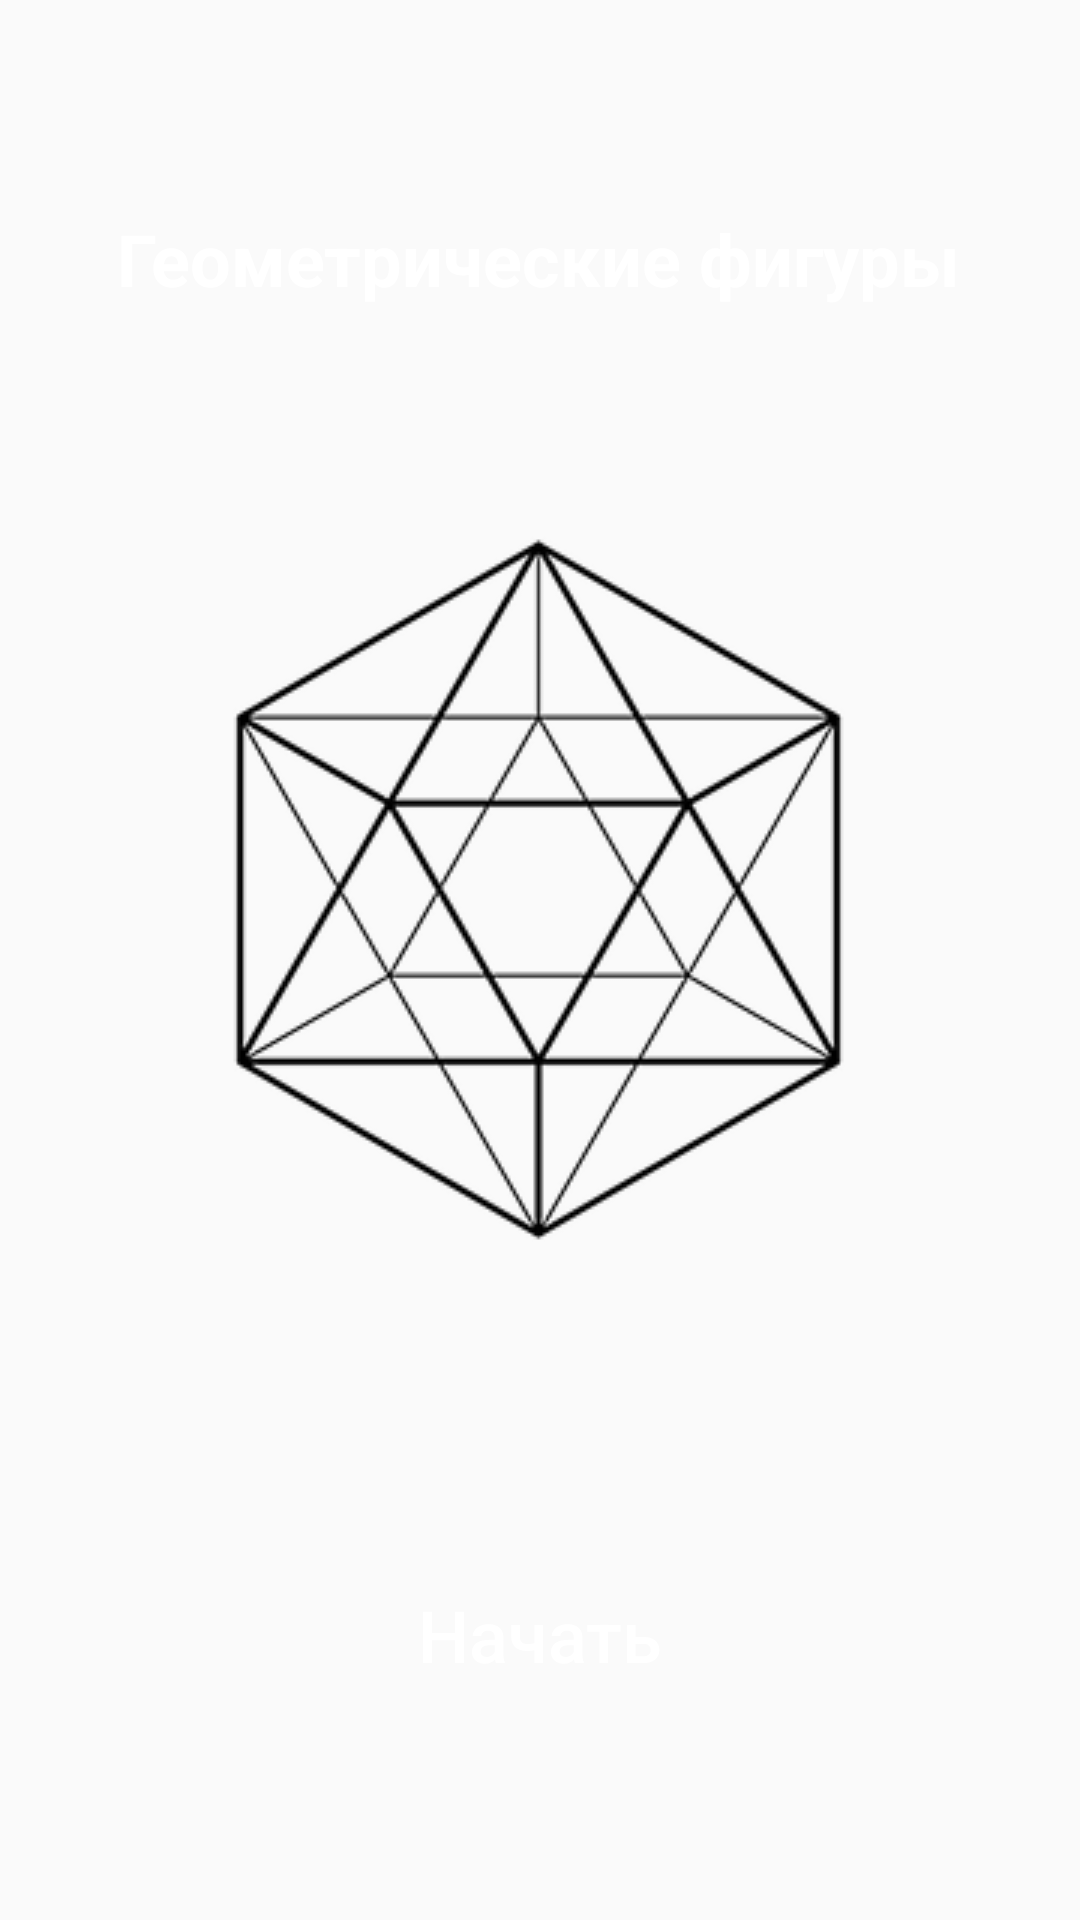

Layout XML and referenced resources for this Android screen:
<!-- AndroidManifest.xml: application theme Theme.UP_Ratovskij -->
<!-- res/layout/first_activity.xml -->
<?xml version="1.0" encoding="utf-8"?>
<RelativeLayout xmlns:android="http://schemas.android.com/apk/res/android"
    xmlns:app="http://schemas.android.com/apk/res-auto"
    xmlns:tools="http://schemas.android.com/tools"
    android:layout_width="match_parent"
    android:layout_height="match_parent"
    android:background="@color/background"
    tools:context=".MainActivity">

    <TextView
        android:layout_width="wrap_content"
        android:layout_height="wrap_content"
        android:layout_marginLeft="39dp"
        android:layout_marginTop="70dp"
        android:text="@string/text1"
        android:textColor="@color/white"
        android:textSize="24sp"
        android:textStyle="bold"/>
    <ImageView
        android:layout_width="253dp"
        android:layout_height="253dp"
        android:layout_marginTop="170dp"
        android:layout_marginLeft="53dp"
        android:background="@drawable/geometry"/>
    <Button
        android:layout_width="330dp"
        android:layout_height="50dp"
        android:textSize="24sp"
        android:textAllCaps="false"
        android:text="@string/text2"
        android:textColor="@color/white"
        android:background="@drawable/button"
        android:layout_marginTop="520dp"
        android:layout_marginLeft="15dp"
        android:onClick="Navigate"/>
</RelativeLayout>
<!-- resources referenced by this layout -->
<resources>
  <!-- drawable geometry: png bitmap (drawable, 15538 bytes) -->
  <string name="text1">Геометрические фигуры</string>
  <string name="text2">Начать</string>
  <style name="Theme.UP_Ratovskij" parent="Base.Theme.UP_Ratovskij" />
  <style name="Base.Theme.UP_Ratovskij" parent="Theme.AppCompat.DayNight">
          
          
      </style>
  <!-- not gathered from this repository: default colours our renderer supplied (Android Studio template values) -->
  <color name="white">#FFFFFFFF</color>
</resources>
